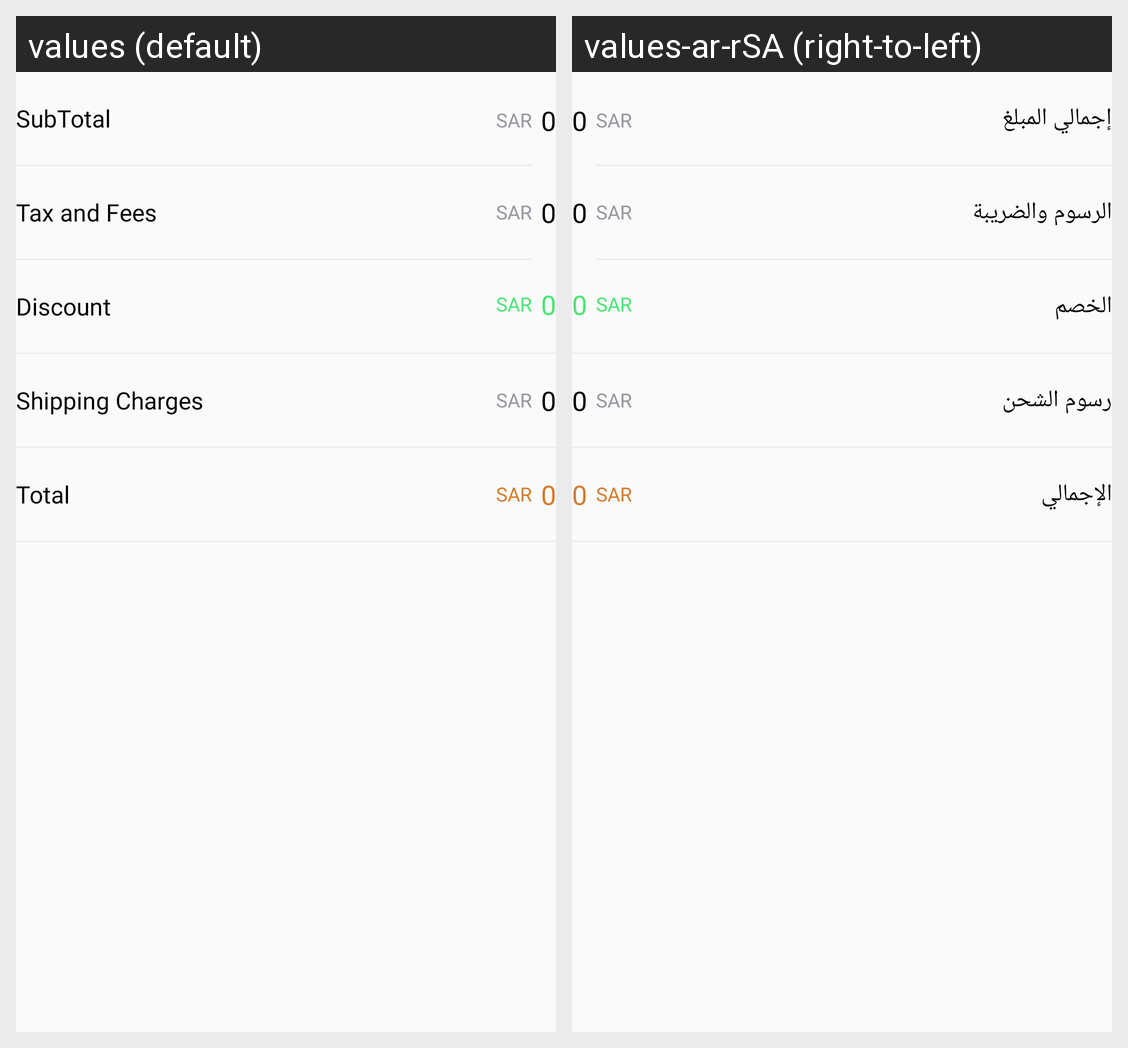

This grid shows one Android layout under two languages. Give, for every string resource on the screen, its name, the default text and each shown locale's text.
Android screen res/layout/layout_billing_details.xml rendered under 2 locales, left to right: values (default), values-ar-rSA (right-to-left). Device: Nexus 5 (rendered at 1080×1920; each locale shown at half size, 540×960, under a caption strip naming it); theme AppTheme.
Strings drawn on this screen, with the default value and each locale's value (text and hints the layout hard-codes, and strings that could not be matched under every locale, appear in the picture but are not listed):

subtotal
  values: SubTotal
  values-ar-rSA: إجمالي المبلغ

tax_and_fees
  values: Tax and Fees
  values-ar-rSA: الرسوم والضريبة

discount
  values: Discount
  values-ar-rSA: الخصم

shipping_charges
  values: Shipping Charges
  values-ar-rSA: رسوم الشحن

total
  values: Total
  values-ar-rSA: الإجمالي
